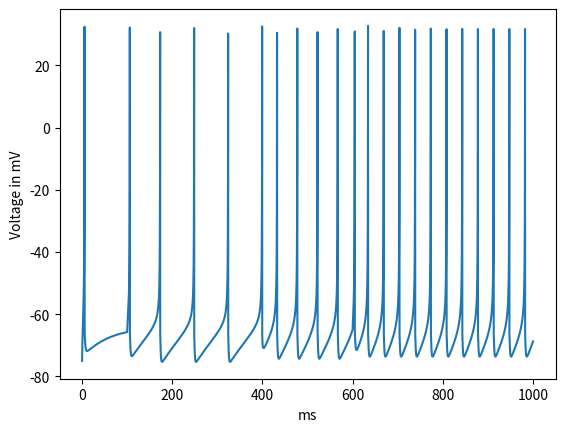

This figure's Python source:
import math
import matplotlib.pyplot as plt
import numpy as np
import random
def doEulers():
    #constants
    a = 0.02
    b = 0.2
    c = -65
    d = 8

    V_rest = -75
    V_th = 30
    T = 1000
    dt = .01
    num_points = int(T/dt) + 1
    V = np.zeros([num_points])
    U = np.zeros([num_points])
    I = 5
    V[0] = V_rest
    t_values = np.linspace(0,T,num_points)
    U[0] =  -18
    for i in range(1,num_points):
        if i < .10 * num_points:
            I = 3
        elif i>.10*num_points and i <.40* num_points:
            I = 6
        elif i > .40*num_points and i < .60 * num_points:
            I = 10
        else:
            I = 13
        if V[i-1] > V_th:
            V[i] = c
            U[i] += U[i-1] +  d
        else:
            V[i] = V[i-1] + dt*(.04 * V[i-1] * V[i-1] + 5*V[i-1] + 140 - U[i-1] + I)
            U[i] = U[i-1] + dt*a*(b * V[i-1] - U[i-1])

    plt.plot(t_values,V)
    plt.xlabel("ms")
    plt.ylabel("Voltage in mV")
    plt.show()


    #eulers
doEulers()



    
